Labelled photos from "assets", an image-classification folder in DejaArrow/HONC_v1.1_Convo. The possible labels are: no stitch, stitch.

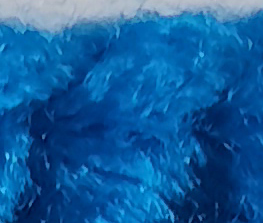
Label: stitch

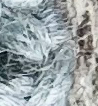
Label: no stitch

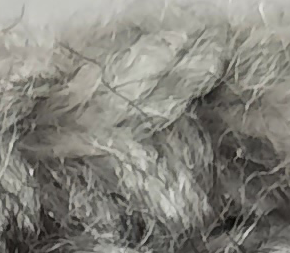
Label: stitch

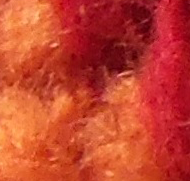
Label: no stitch

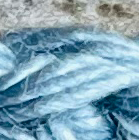
Label: stitch

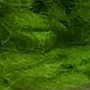
Label: no stitch
